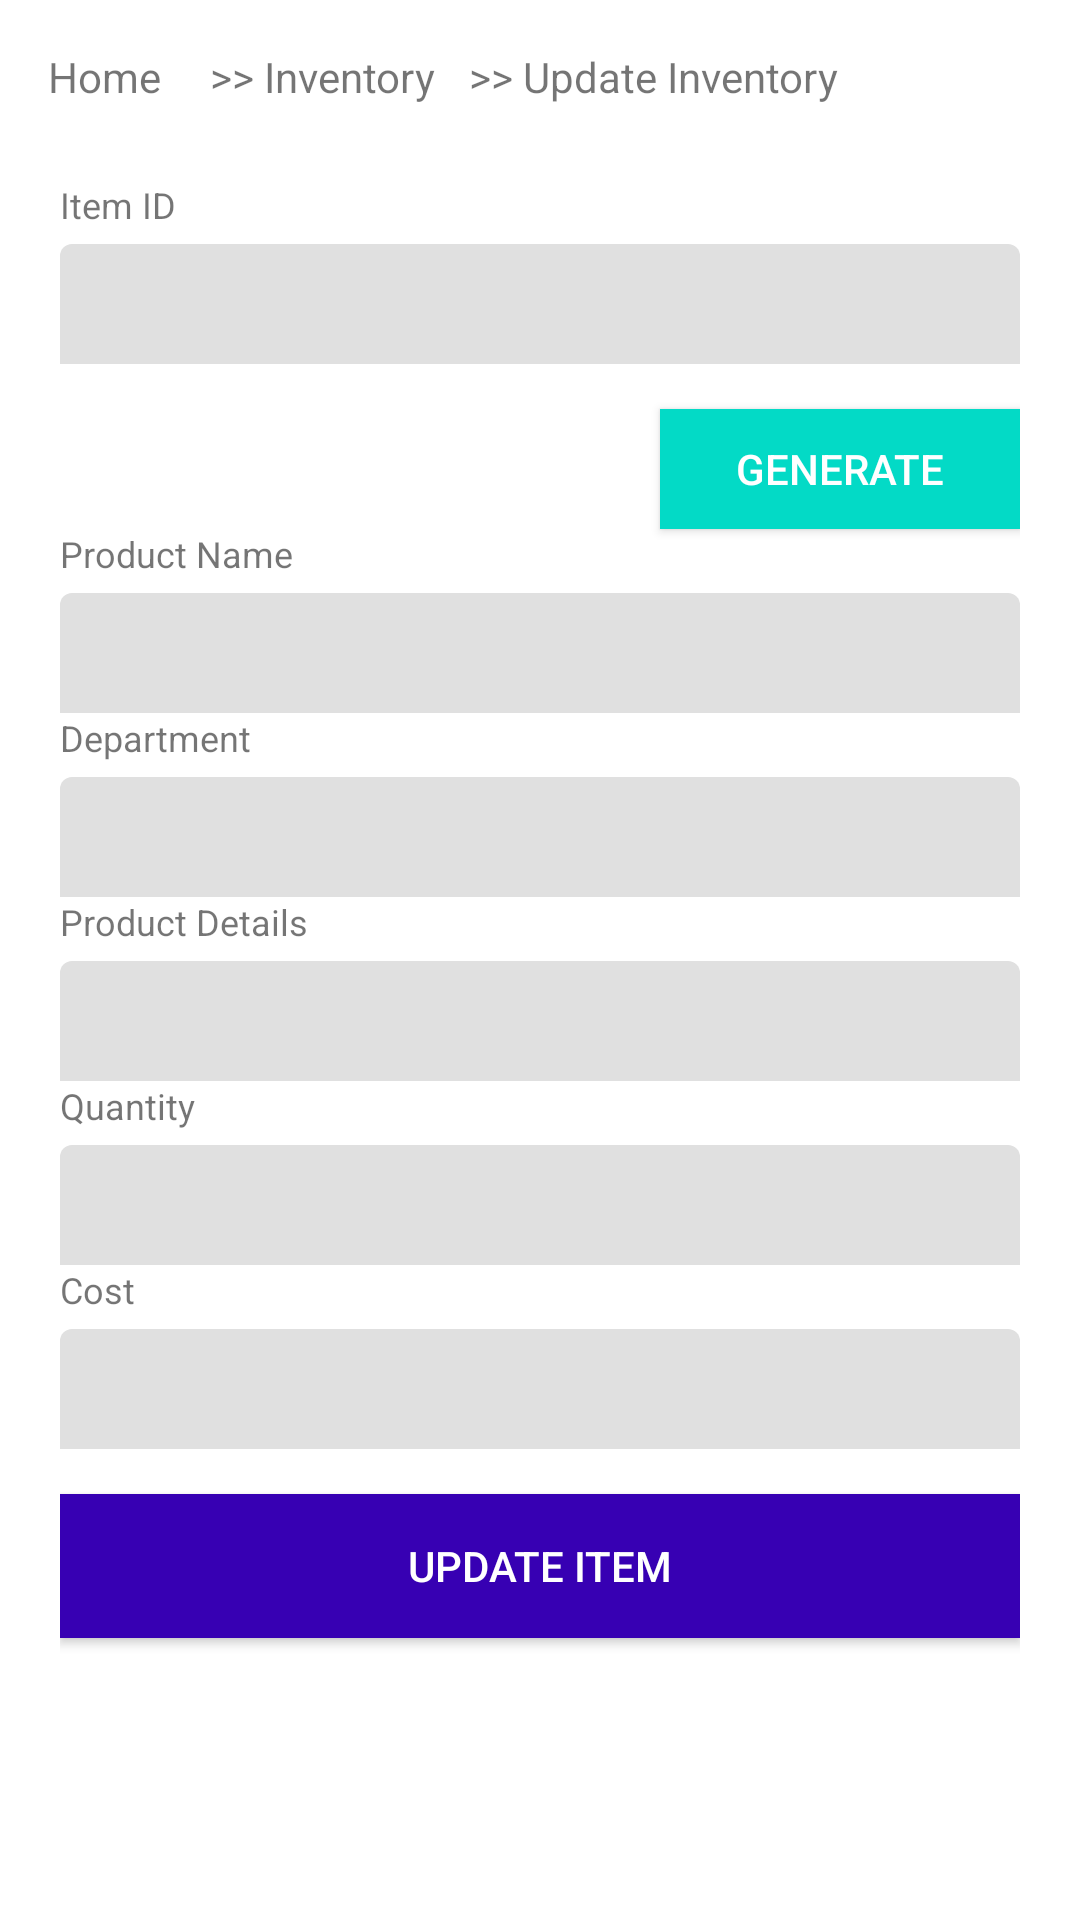

Reconstruct the res/layout file that produces this screen, plus the resources it refers to.
<!-- AndroidManifest.xml: application theme Theme.ACME_Project3 -->
<!-- res/layout/activity_update_item.xml -->
<?xml version="1.0" encoding="utf-8"?>
<androidx.constraintlayout.widget.ConstraintLayout xmlns:android="http://schemas.android.com/apk/res/android"
    xmlns:app="http://schemas.android.com/apk/res-auto"
    xmlns:tools="http://schemas.android.com/tools"
    android:layout_width="fill_parent"
    android:layout_height="fill_parent"
    tools:context=".UpdateItem">


    <TextView
        android:id="@+id/tvHomeUpdate"
        android:layout_width="wrap_content"
        android:layout_height="wrap_content"
        android:layout_marginStart="16dp"
        android:layout_marginLeft="16dp"
        android:layout_marginTop="16dp"
        android:text="@string/Link_Home"
        app:layout_constraintStart_toStartOf="parent"
        app:layout_constraintTop_toTopOf="parent" />

    <TextView
        android:id="@+id/tvInventoryUpdate"
        android:layout_width="wrap_content"
        android:layout_height="wrap_content"
        android:layout_marginStart="13dp"
        android:layout_marginLeft="13dp"
        android:layout_marginTop="16dp"
        android:text=" >> Inventory"
        app:layout_constraintStart_toEndOf="@+id/tvHomeUpdate"
        app:layout_constraintTop_toTopOf="parent" />

    <TextView
        android:id="@+id/tvUpdateInventory"
        android:layout_width="wrap_content"
        android:layout_height="wrap_content"
        android:layout_marginStart="8dp"
        android:layout_marginLeft="8dp"
        android:layout_marginTop="16dp"
        android:text=" >> Update Inventory"
        app:layout_constraintEnd_toEndOf="parent"
        app:layout_constraintHorizontal_bias="0.0"
        app:layout_constraintStart_toEndOf="@+id/tvInventoryUpdate"
        app:layout_constraintTop_toTopOf="parent" />

    <LinearLayout
        android:id="@+id/linearLayout"
        android:layout_width="match_parent"
        android:layout_height="match_parent"
        android:layout_gravity="center"
        android:layout_marginTop="60dp"
        android:orientation="vertical"
        android:paddingLeft="20dp"
        android:paddingRight="20dp"
        app:layout_constraintBottom_toBottomOf="parent"
        app:layout_constraintEnd_toEndOf="parent"
        app:layout_constraintHorizontal_bias="0.0"
        app:layout_constraintStart_toStartOf="parent"
        app:layout_constraintTop_toTopOf="parent"
        app:layout_constraintVertical_bias="0.1">

        <TextView
            android:id="@+id/tvItemID"
            android:layout_width="wrap_content"
            android:layout_height="wrap_content"
            android:text="Item ID"
            android:textSize="12sp" />

        <com.google.android.material.textfield.TextInputLayout
            android:id="@+id/inputlayout_ItemID"
            android:layout_width="match_parent"
            android:layout_height="40dp"
            android:layout_centerHorizontal="true"
            android:layout_marginTop="5dp">

            <EditText
                android:id="@+id/etItemID"
                android:layout_width="match_parent"
                android:layout_height="50dp"
                android:ems="10" />
        </com.google.android.material.textfield.TextInputLayout>

        <Button
            android:id="@+id/btnGenerate"
            android:layout_width="120dp"
            android:layout_height="40dp"
            android:layout_gravity="right"
            android:layout_marginTop="15dp"
            android:background="@color/design_default_color_secondary"
            android:text="Generate"
            android:textColor="@android:color/white" />

        <TextView
            android:id="@+id/tvProductName"
            android:layout_width="wrap_content"
            android:layout_height="wrap_content"
            android:text="Product Name"
            android:textSize="12sp" />

        <com.google.android.material.textfield.TextInputLayout
            android:id="@+id/inputlayout_ProductName"
            android:layout_width="match_parent"
            android:layout_height="40dp"
            android:layout_centerHorizontal="true"
            android:layout_marginTop="5dp">

            <EditText
                android:id="@+id/etProductName"
                android:layout_width="match_parent"
                android:layout_height="50dp"
                android:ems="10" />
        </com.google.android.material.textfield.TextInputLayout>

        <TextView
            android:id="@+id/tvDepartment"
            android:layout_width="wrap_content"
            android:layout_height="wrap_content"
            android:text="Department"
            android:textSize="12sp" />

        <com.google.android.material.textfield.TextInputLayout
            android:id="@+id/inputlayout_Department"
            android:layout_width="match_parent"
            android:layout_height="40dp"
            android:layout_centerHorizontal="true"
            android:layout_marginTop="5dp">

            <EditText
                android:id="@+id/etDepartment"
                android:layout_width="match_parent"
                android:layout_height="50dp"
                android:ems="10" />
        </com.google.android.material.textfield.TextInputLayout>

        <TextView
            android:id="@+id/tvDetails"
            android:layout_width="wrap_content"
            android:layout_height="wrap_content"
            android:text="Product Details"
            android:textSize="12sp" />

        <com.google.android.material.textfield.TextInputLayout
            android:id="@+id/inputlayout_Details"
            android:layout_width="match_parent"
            android:layout_height="40dp"
            android:layout_centerHorizontal="true"
            android:layout_marginTop="5dp">

            <EditText
                android:id="@+id/etDetails"
                android:layout_width="match_parent"
                android:layout_height="50dp"
                android:ems="10" />
        </com.google.android.material.textfield.TextInputLayout>

        <TextView
            android:id="@+id/tvQuantity"
            android:layout_width="wrap_content"
            android:layout_height="wrap_content"
            android:text="Quantity"
            android:textSize="12sp" />

        <com.google.android.material.textfield.TextInputLayout
            android:id="@+id/inputlayout_Quantity"
            android:layout_width="match_parent"
            android:layout_height="40dp"
            android:layout_centerHorizontal="true"
            android:layout_marginTop="5dp">

            <EditText
                android:id="@+id/etQuantity"
                android:layout_width="match_parent"
                android:layout_height="50dp"
                android:ems="10"
                android:inputType="number" />
        </com.google.android.material.textfield.TextInputLayout>

        <TextView
            android:id="@+id/tvCost"
            android:layout_width="wrap_content"
            android:layout_height="wrap_content"
            android:text="Cost"
            android:textSize="12sp" />

        <com.google.android.material.textfield.TextInputLayout
            android:id="@+id/inputlayout_Cost"
            android:layout_width="match_parent"
            android:layout_height="40dp"
            android:layout_centerHorizontal="true"
            android:layout_marginTop="5dp">

            <EditText
                android:id="@+id/etCost"
                android:layout_width="match_parent"
                android:layout_height="50dp"
                android:ems="10"
                android:inputType="numberDecimal" />
        </com.google.android.material.textfield.TextInputLayout>

        <Button
            android:id="@+id/btnUpdate"
            android:layout_width="fill_parent"
            android:layout_height="wrap_content"
            android:layout_marginTop="15dp"
            android:background="@color/colorPrimaryDark"
            android:text="Update Item"
            android:textColor="@android:color/white" />

    </LinearLayout>

</androidx.constraintlayout.widget.ConstraintLayout>
<!-- resources referenced by this layout -->
<resources>
  <string name="Link_Home">Home</string>
  <style name="Theme.ACME_Project3" parent="Theme.MaterialComponents.DayNight.DarkActionBar">
          
          <item name="colorPrimary">@color/purple_500</item>
          <item name="colorPrimaryVariant">@color/purple_700</item>
          <item name="colorOnPrimary">@color/white</item>
          
          <item name="colorSecondary">@color/teal_200</item>
          <item name="colorSecondaryVariant">@color/teal_700</item>
          <item name="colorOnSecondary">@color/black</item>
          
          <item name="android:statusBarColor" tools:targetApi="l">?attr/colorPrimaryVariant</item>
          
      </style>
  <!-- not gathered from this repository: default colours our renderer supplied (Android Studio template values) -->
  <color name="purple_500">#FF6200EE</color>
  <color name="purple_700">#FF3700B3</color>
  <color name="teal_200">#FF03DAC5</color>
  <color name="teal_700">#FF018786</color>
  <color name="black">#FF000000</color>
  <color name="white">#FFFFFFFF</color>
  <color name="colorPrimaryDark">#FF3700B3</color>
</resources>
